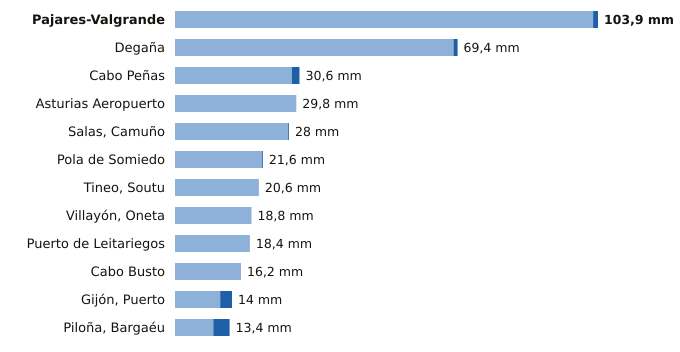

Data behind this chart, as committed beside it:
estacion, provincia, indicativo, mm_6_dias_anteriores, mm_hoy, mm_7_dias, horas_de_hoy
Pajares-Valgrande, Asturias, 1221D, 102.7, 1.2, 103.9, 6
Degaña, Asturias, 1302F, 68.4, 1.0, 69.4, 5
Cabo Peñas, Asturias, 1210X, 28.7, 1.9, 30.6, 6
Asturias Aeropuerto, Asturias, 1212E, 29.8, 0.0, 29.8, 6
Salas, Camuño, Asturias, 1279X, 27.8, 0.2, 28.0, 5
Pola de Somiedo, Asturias, 1276F, 21.4, 0.2, 21.6, 6
Tineo, Soutu, Asturias, 1272B, 20.6, 0.0, 20.6, 6
Villayón, Oneta, Asturias, 1327A, 18.8, 0.0, 18.8, 6
Puerto de Leitariegos, Asturias, 1542, 18.4, 0.0, 18.4, 6
Cabo Busto, Asturias, 1283U, 16.2, 0.0, 16.2, 6
Gijón, Puerto, Asturias, 1208H, 11.1, 2.9, 14.0, 6
Piloña, Bargaéu, Asturias, 1199X, 9.4, 4.0, 13.4, 5
